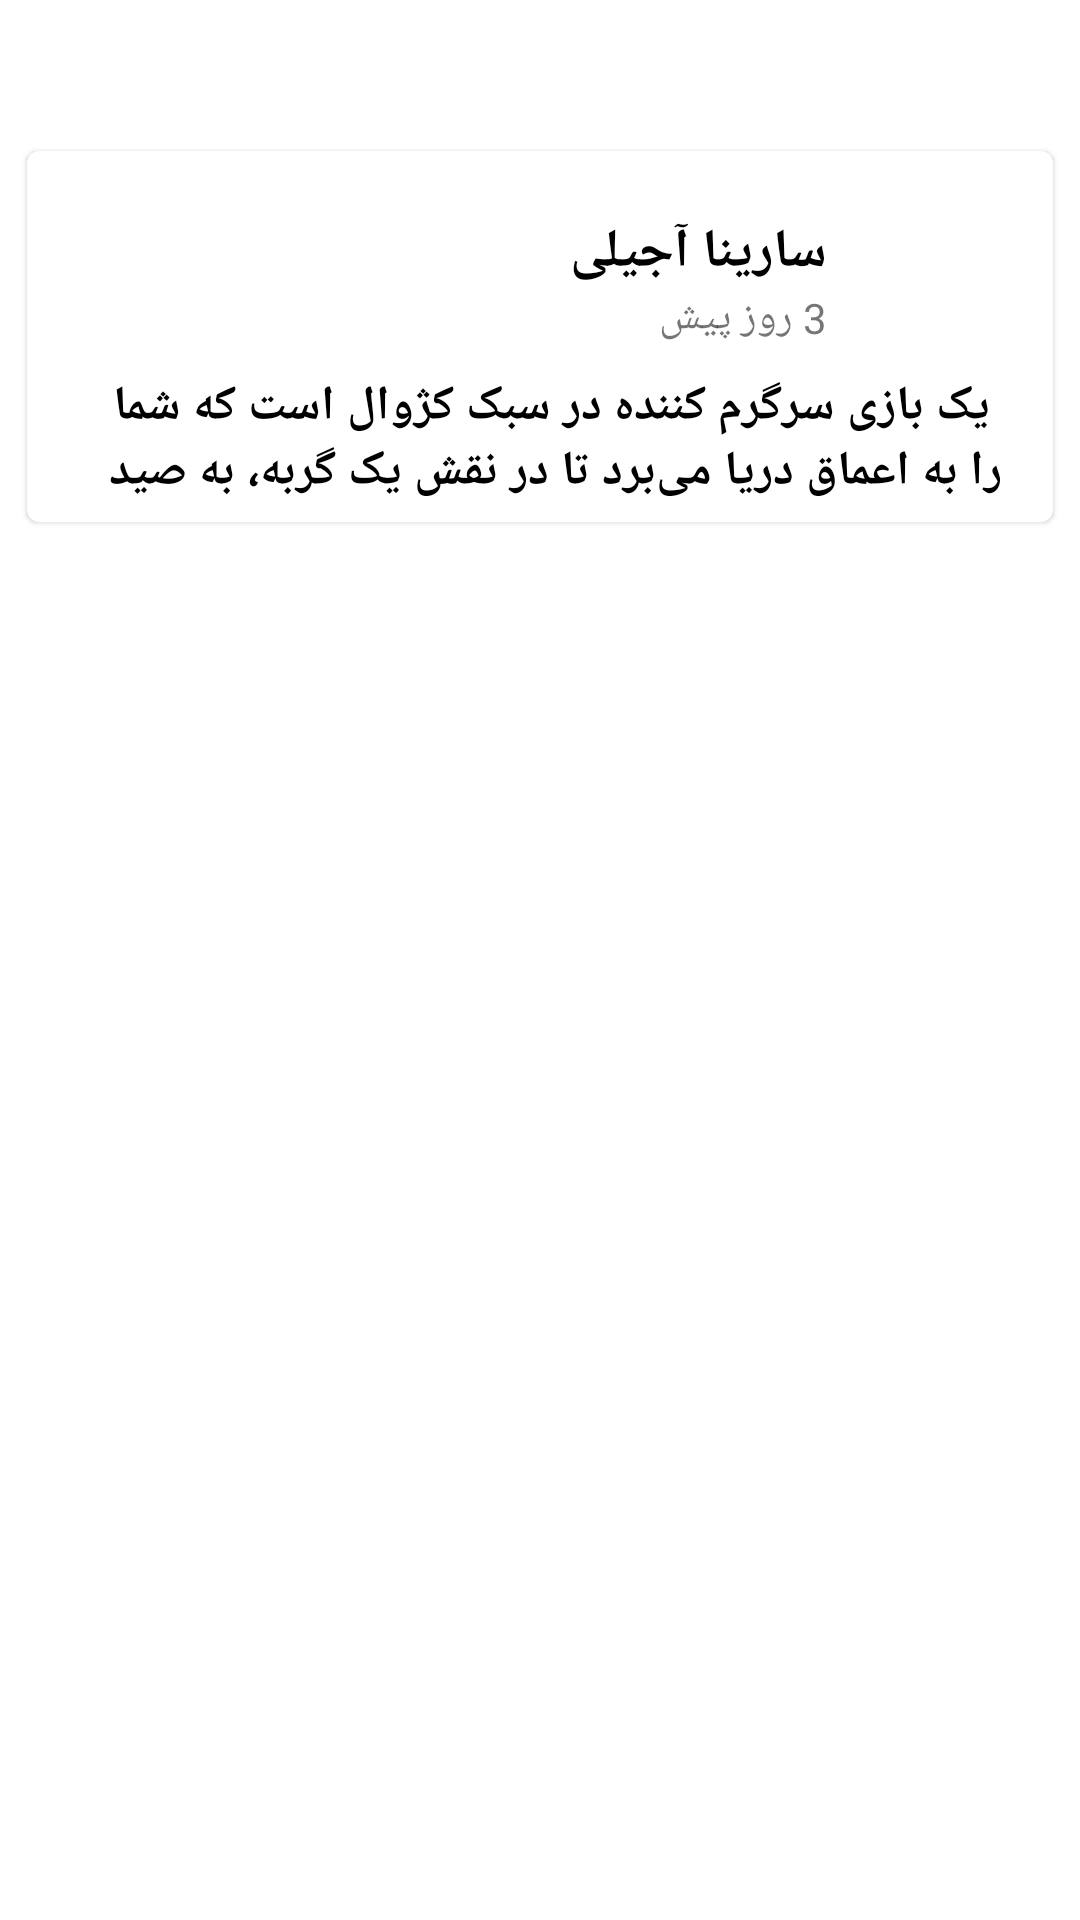

Produce the Android XML layout that renders to this screen, including the resource entries it uses.
<!-- AndroidManifest.xml: application theme AppTheme -->
<!-- res/layout/tag.xml -->
<?xml version="1.0" encoding="utf-8"?>

<androidx.constraintlayout.widget.ConstraintLayout xmlns:android="http://schemas.android.com/apk/res/android"
    android:layout_width="match_parent"
    android:layout_height="match_parent"
    xmlns:app="http://schemas.android.com/apk/res-auto"
    android:layoutDirection="rtl">

    <androidx.constraintlayout.widget.Guideline
        android:id="@+id/tag_gl_1"
        android:layout_width="wrap_content"
        android:layout_height="wrap_content"
        android:orientation="vertical"
        app:layout_constraintGuide_percent="0.025" />

    <androidx.constraintlayout.widget.Guideline
        android:id="@+id/tag_gl_2"
        android:layout_width="wrap_content"
        android:layout_height="wrap_content"
        android:orientation="vertical"
        app:layout_constraintGuide_percent="0.975" />

    <androidx.constraintlayout.widget.Guideline
        android:id="@+id/tag_gl_3"
        android:layout_width="wrap_content"
        android:layout_height="wrap_content"
        android:orientation="horizontal"
        app:layout_constraintGuide_percent="0.05" />

    <androidx.constraintlayout.widget.Guideline
        android:id="@+id/tag_gl_4"
        android:layout_width="wrap_content"
        android:layout_height="wrap_content"
        android:orientation="horizontal"
        app:layout_constraintGuide_percent="0.3" />

    <com.google.android.material.circularreveal.cardview.CircularRevealCardView
        android:id="@+id/tag_cv"
        android:layout_width="0dp"
        android:layout_height="wrap_content"
        app:layout_constraintStart_toStartOf="@id/tag_gl_1"
        app:layout_constraintTop_toBottomOf="@id/tag_gl_3"
        app:layout_constraintEnd_toEndOf="@id/tag_gl_2"
        app:layout_constraintBottom_toBottomOf="@id/tag_gl_4">

        <androidx.constraintlayout.widget.ConstraintLayout
            android:layout_width="match_parent"
            android:layout_height="wrap_content">

            <androidx.constraintlayout.widget.Guideline
                android:id="@+id/tag_cv_gl_1"
                android:layout_width="wrap_content"
                android:layout_height="wrap_content"
                android:orientation="vertical"
                app:layout_constraintGuide_percent="0.05"/>

            <androidx.constraintlayout.widget.Guideline
                android:id="@+id/tag_cv_gl_2"
                android:layout_width="wrap_content"
                android:layout_height="wrap_content"
                android:orientation="vertical"
                app:layout_constraintGuide_percent="0.95"/>

            <androidx.constraintlayout.widget.Guideline
                android:id="@+id/tag_cv_gl_3"
                android:layout_width="wrap_content"
                android:layout_height="wrap_content"
                android:orientation="vertical"
                app:layout_constraintGuide_percent="0.22"/>

            <androidx.constraintlayout.widget.Guideline
                android:id="@+id/tag_cv_gl_4"
                android:layout_width="wrap_content"
                android:layout_height="wrap_content"
                android:orientation="horizontal"
                app:layout_constraintGuide_percent="0.6"/>

            <androidx.constraintlayout.widget.Guideline
                android:id="@+id/tag_cv_gl_5"
                android:layout_width="wrap_content"
                android:layout_height="wrap_content"
                android:orientation="horizontal"
                app:layout_constraintGuide_percent="0.05"/>

            <androidx.constraintlayout.widget.Guideline
                android:id="@+id/tag_cv_gl_6"
                android:layout_width="wrap_content"
                android:layout_height="wrap_content"
                android:orientation="horizontal"
                app:layout_constraintGuide_percent="0.95"/>















            <com.pkmmte.view.CircularImageView
                android:layout_width="50dp"
                android:layout_height="50dp"
                android:src="@drawable/ic_baseline_person_24"
                app:border="true"
                app:border_color="#1B731F"
                app:border_width="4dp"
                app:layout_constraintBottom_toBottomOf="@id/tag_cv_gl_4"
                app:layout_constraintEnd_toEndOf="@id/tag_cv_gl_1"
                app:layout_constraintTop_toTopOf="@id/tag_cv_gl_5"
                app:layout_constraintStart_toStartOf="@id/tag_cv_gl_3"/>

            <TextView
                android:id="@+id/cv_tx1"
                android:layout_width="0dp"
                android:layout_height="wrap_content"
                android:text="سارینا آجیلی"
                android:textSize="18sp"
                android:textColor="@android:color/black"
                android:textStyle="bold"
                android:layout_marginTop="15dp"
                app:layout_constraintStart_toStartOf="@id/tag_cv_gl_3"
                app:layout_constraintTop_toTopOf="@id/tag_cv_gl_5"
                app:layout_constraintBottom_toTopOf="@id/tag_tx2"
                />

            <TextView
                android:id="@+id/tag_tx2"
                android:layout_width="wrap_content"
                android:layout_height="wrap_content"
                android:text="3 روز پیش"
                app:layout_constraintStart_toStartOf="@id/tag_cv_gl_3"
                app:layout_constraintTop_toBottomOf="@id/cv_tx1"
                />

            <ImageView
                android:layout_width="wrap_content"
                android:layout_height="wrap_content"
                app:layout_constraintTop_toTopOf="@id/tag_cv_gl_5"
                app:layout_constraintStart_toStartOf="@id/tag_cv_gl_1"/>

            <TextView
                android:id="@+id/tag_tx3"
                android:layout_width="0dp"
                android:layout_height="wrap_content"
                android:lines="2"
                android:text=" یک بازی سرگرم کننده در سبک کژوال است که شما را به اعماق دریا می‌برد تا در نقش یک گربه، به صید ماهی بپردازید"
                android:textColor="@android:color/black"
                android:textStyle="bold"
                android:textSize="16sp"
                app:layout_constraintTop_toBottomOf="@id/tag_cv_gl_4"
                app:layout_constraintStart_toStartOf="@id/tag_cv_gl_1"
                app:layout_constraintEnd_toEndOf="@id/tag_cv_gl_2"
                app:layout_constraintBottom_toTopOf="@id/tag_cv_gl_6"/>


        </androidx.constraintlayout.widget.ConstraintLayout>

    </com.google.android.material.circularreveal.cardview.CircularRevealCardView>

</androidx.constraintlayout.widget.ConstraintLayout>
<!-- resources referenced by this layout -->
<resources>
  <color name="colorAccent">#03DAC5</color>
  <style name="AppTheme" parent="Theme.MaterialComponents.DayNight.NoActionBar">
  
          <item name="fontFamily">@font/font_samim</item>
          <item name="colorPrimary">@color/colorPrimary</item>
          <item name="colorPrimaryDark">@color/colorPrimaryDark</item>
          <item name="colorAccent">@color/colorAccent</item>
      </style>
  <color name="colorPrimary">#8c45cc</color>
  <color name="colorPrimaryDark">#3700B3</color>
</resources>
